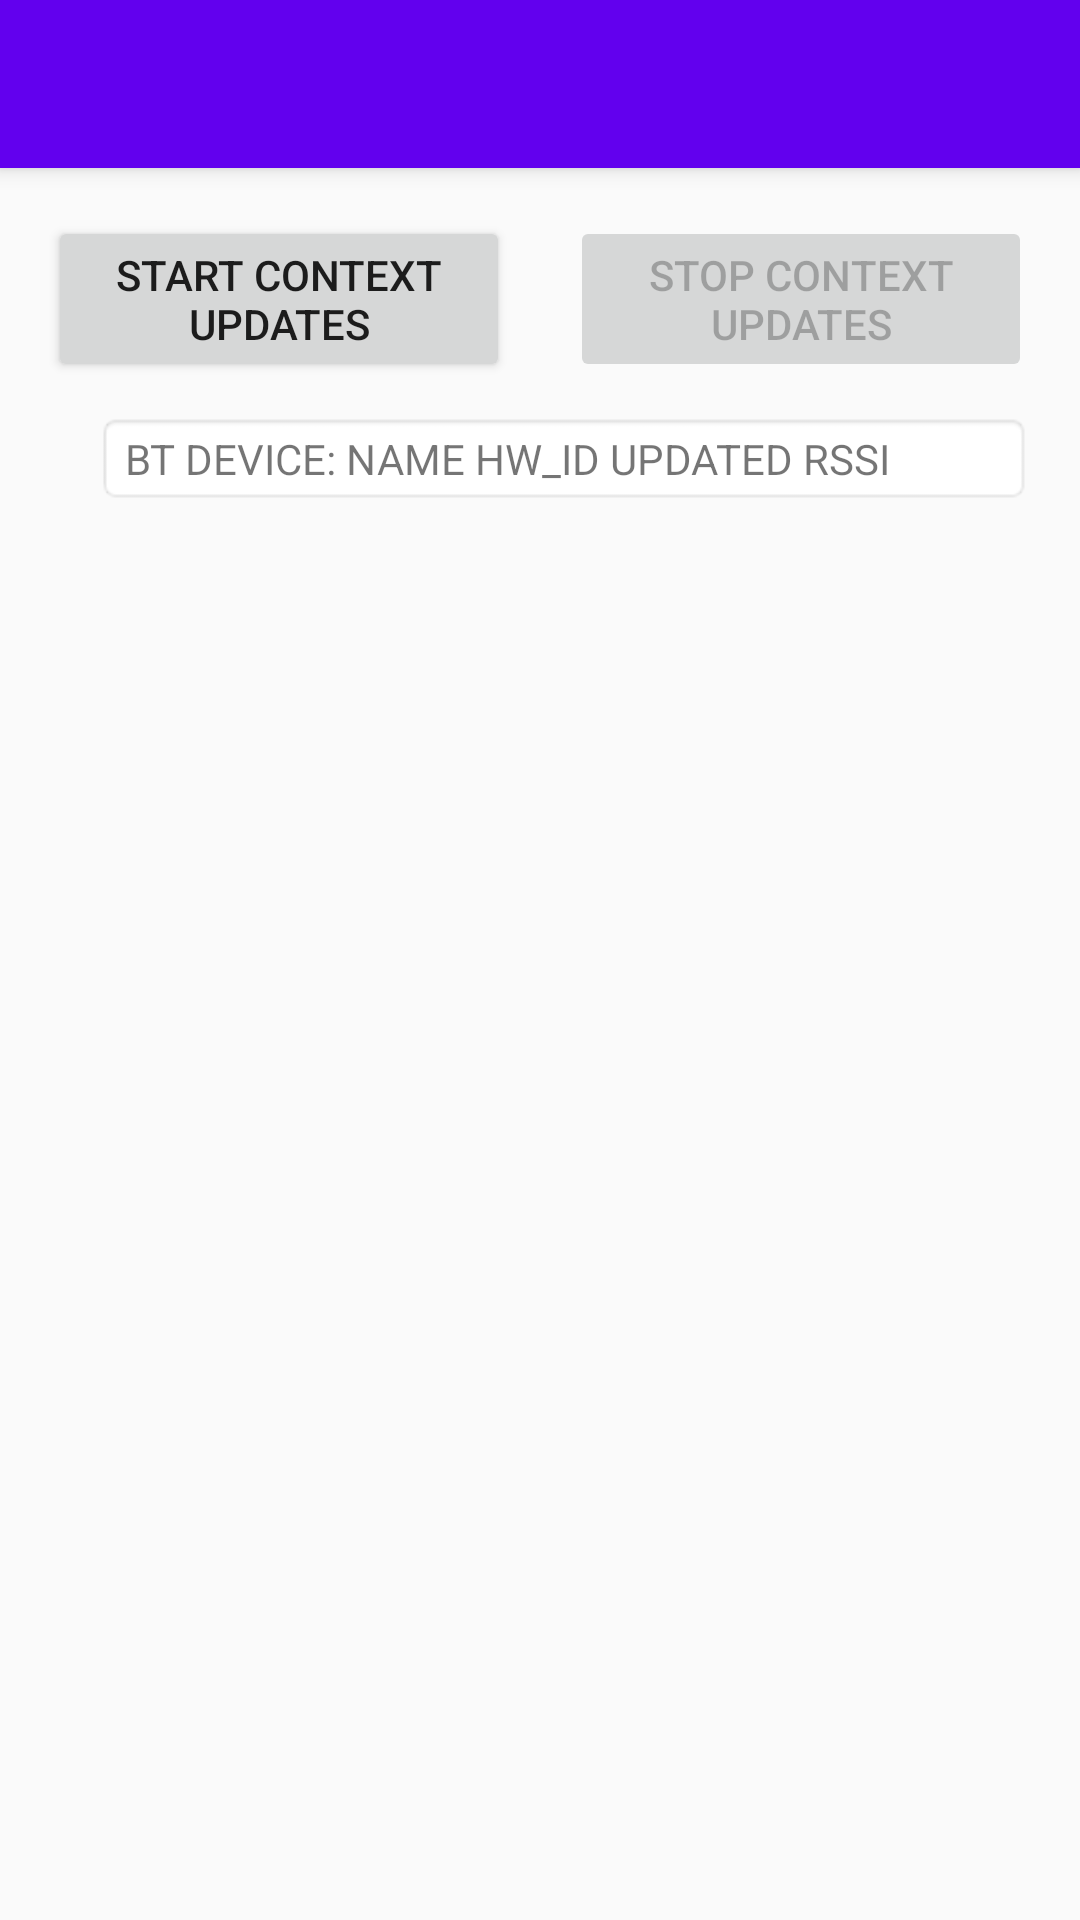

Produce the Android XML layout that renders to this screen, including the resource entries it uses.
<!-- AndroidManifest.xml: application theme AppTheme.NoActionBar -->
<!-- res/layout/bluetooth_context_activity.xml -->
<?xml version="1.0" encoding="utf-8"?>
<androidx.coordinatorlayout.widget.CoordinatorLayout xmlns:android="http://schemas.android.com/apk/res/android"
    xmlns:app="http://schemas.android.com/apk/res-auto"
    xmlns:tools="http://schemas.android.com/tools"
    android:layout_width="match_parent"
    android:layout_height="match_parent"
    android:fitsSystemWindows="true"
    tools:context=".BluetoothLESensorExample1">

    <com.google.android.material.appbar.AppBarLayout
        android:layout_width="match_parent"
        android:layout_height="wrap_content"
        android:theme="@style/AppTheme.AppBarOverlay">

        <androidx.appcompat.widget.Toolbar
            android:id="@+id/toolbar"
            android:layout_width="match_parent"
            android:layout_height="?attr/actionBarSize"
            android:background="?attr/colorPrimary"
            app:popupTheme="@style/AppTheme.PopupOverlay" />

    </com.google.android.material.appbar.AppBarLayout>

    <LinearLayout
        android:layout_width="match_parent"
        android:layout_height="wrap_content"
        android:orientation="vertical"
        android:paddingBottom="@dimen/activity_vertical_margin"
        android:paddingLeft="@dimen/activity_horizontal_margin"
        android:paddingRight="@dimen/activity_horizontal_margin"
        android:paddingTop="@dimen/activity_vertical_margin"
        app:layout_behavior="@string/appbar_scrolling_view_behavior">

        <LinearLayout
            android:layout_width="match_parent"
            android:layout_height="wrap_content"
            android:baselineAligned="false"
            android:orientation="horizontal">

            <Button
                android:id="@+id/start_updates_button"
                android:layout_width="0dp"
                android:layout_height="wrap_content"
                android:layout_marginEnd="10dp"
                android:layout_marginRight="10dp"
                android:layout_weight="1"
                android:gravity="center"
                android:onClick="startUpdatesButtonHandler"
                android:text="@string/start_updates" />

            <Button
                android:id="@+id/stop_updates_button"
                android:layout_width="0dp"
                android:layout_height="wrap_content"
                android:layout_marginLeft="@dimen/small_margin"
                android:layout_marginStart="@dimen/small_margin"
                android:layout_weight="1"
                android:enabled="false"
                android:gravity="center"
                android:onClick="stopUpdatesButtonHandler"
                android:text="@string/stop_updates" />
        </LinearLayout>

        <TextView
            android:layout_width="match_parent"
            android:layout_height="wrap_content"
            android:background="@android:drawable/editbox_background"
            android:layout_marginTop="10dp"
            android:layout_marginLeft="@dimen/hor_margin"
            android:text="BT DEVICE: NAME HW_ID UPDATED RSSI" >
        </TextView>

        <androidx.recyclerview.widget.RecyclerView
            android:id="@+id/bluetooth_view"
            android:layout_width="match_parent"
            android:layout_height="match_parent"/>

    </LinearLayout>
</androidx.coordinatorlayout.widget.CoordinatorLayout>
<!-- resources referenced by this layout -->
<resources>
  <dimen name="activity_horizontal_margin">16dp</dimen>
  <dimen name="activity_vertical_margin">16dp</dimen>
  <dimen name="hor_margin">16dp</dimen>
  <dimen name="small_margin">10dp</dimen>
  <string name="start_updates">Start context updates</string>
  <string name="stop_updates">Stop context updates</string>
  <style name="AppTheme.AppBarOverlay" parent="ThemeOverlay.AppCompat.Dark.ActionBar" />
  <style name="AppTheme.PopupOverlay" parent="ThemeOverlay.AppCompat.Light" />
  <style name="AppTheme.NoActionBar">
          <item name="windowActionBar">false</item>
          <item name="windowNoTitle">true</item>
  
          
          <item name="android:windowActivityTransitions">true</item>
  
          
          <item name="android:windowEnterTransition">@transition/explode</item>
          <item name="android:windowExitTransition">@transition/explode</item>
      </style>
</resources>
